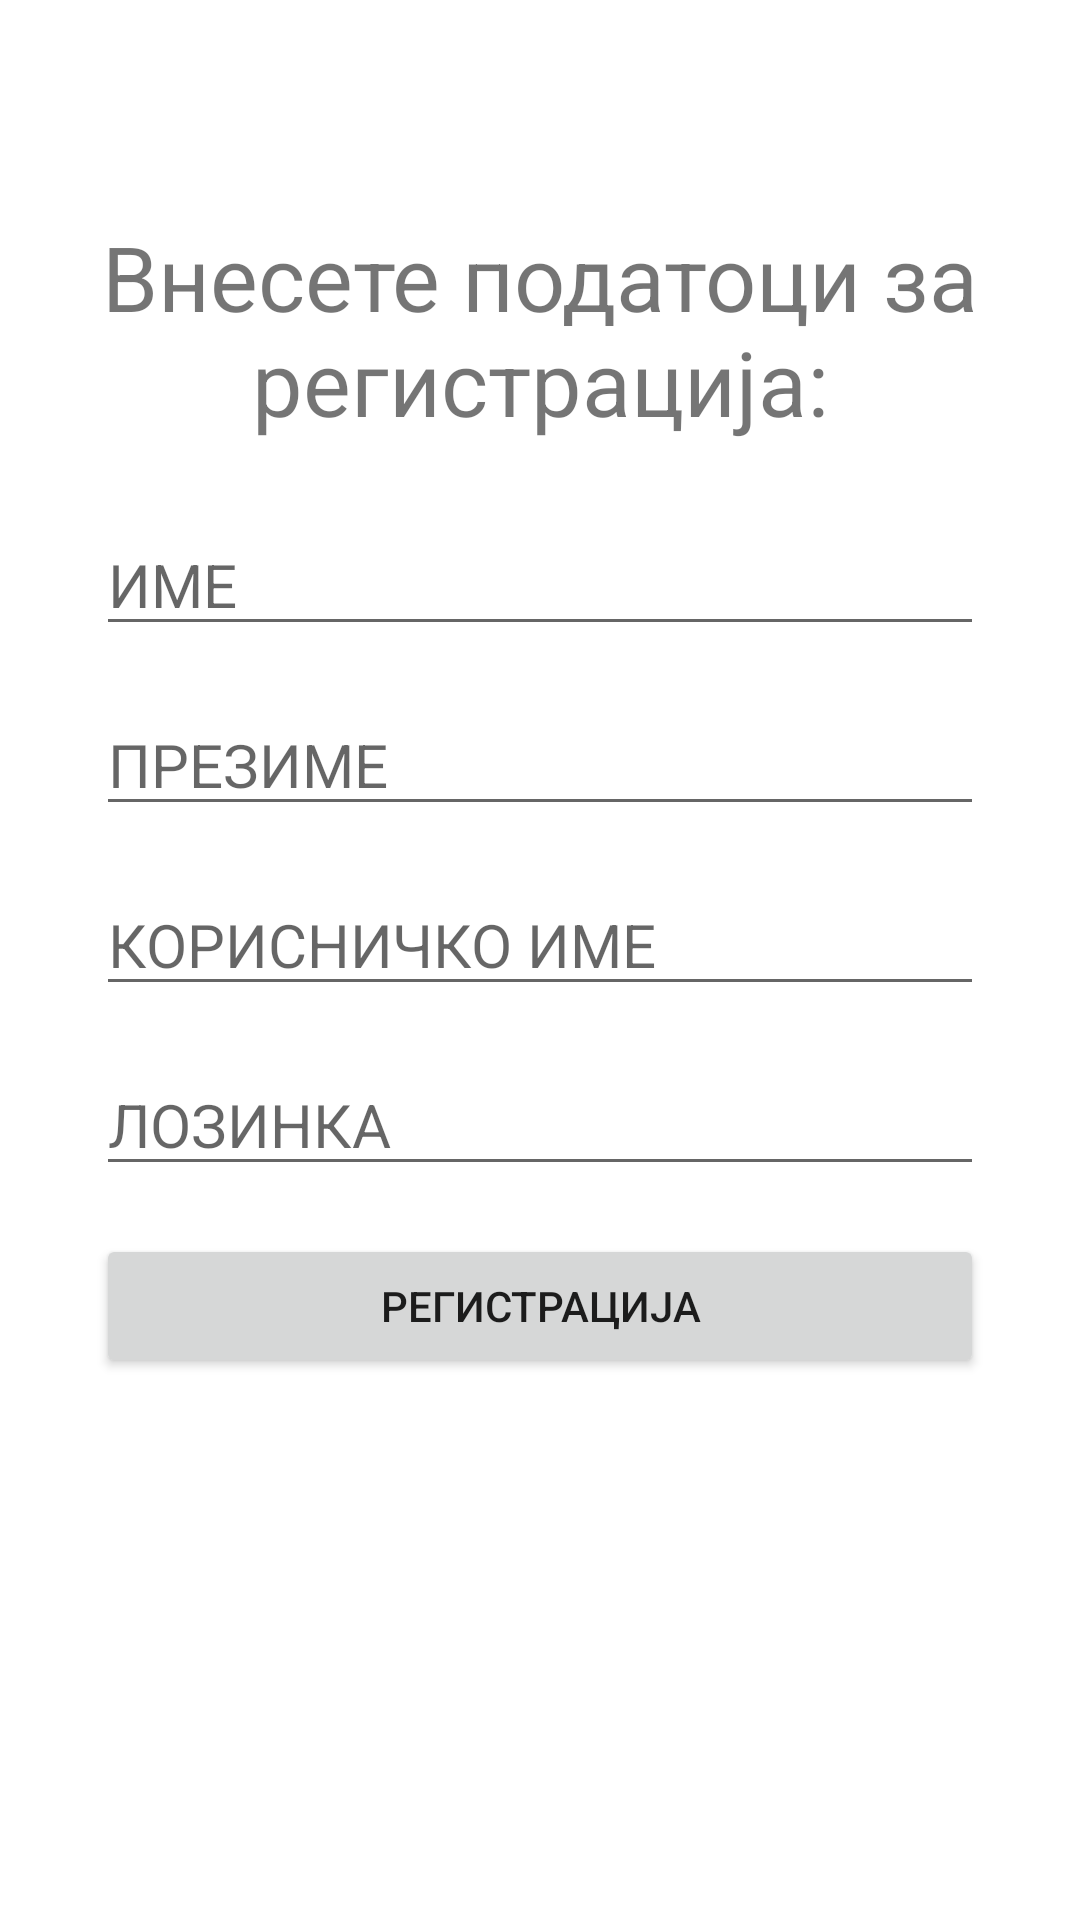

Here is an Android app screen rendered from its layout file. Give the layout XML and the strings, colors and styles it references.
<!-- AndroidManifest.xml: application theme Theme.EParking -->
<!-- res/layout/activity_registration.xml -->
<?xml version="1.0" encoding="utf-8"?>
<androidx.constraintlayout.widget.ConstraintLayout xmlns:android="http://schemas.android.com/apk/res/android"
    xmlns:app="http://schemas.android.com/apk/res-auto"
    xmlns:tools="http://schemas.android.com/tools"
    android:layout_width="match_parent"
    android:layout_height="match_parent"
    tools:context=".Registration">

    <ImageView
        android:id="@+id/slika"
        android:layout_width="wrap_content"
        android:layout_height="wrap_content"
        app:layout_constraintBottom_toBottomOf="parent"
        app:layout_constraintLeft_toLeftOf="parent"
        app:layout_constraintRight_toRightOf="parent"
        app:layout_constraintTop_toTopOf="parent"
        app:layout_constraintVertical_bias="0.1" />

    <TextView
        android:id="@+id/registracija_tekst"
        android:layout_width="wrap_content"
        android:layout_height="wrap_content"
        android:layout_marginTop="8dp"
        android:layout_marginBottom="8dp"
        android:text="Внесете податоци за регистрација:"
        android:textAlignment="center"
        android:textSize="30dp"
        app:layout_constraintBottom_toTopOf="@id/registracija_ime"
        app:layout_constraintLeft_toLeftOf="parent"
        app:layout_constraintRight_toRightOf="parent"
        app:layout_constraintTop_toBottomOf="@id/slika"
        android:gravity="center_horizontal" />

    <EditText
        android:id="@+id/registracija_ime"
        android:layout_width="match_parent"
        android:layout_height="wrap_content"
        android:layout_marginLeft="32dp"
        android:layout_marginTop="16dp"
        android:layout_marginRight="32dp"
        android:layout_marginBottom="8dp"
        android:hint="ИМЕ"
        android:textSize="20dp"
        app:layout_constraintBottom_toTopOf="@+id/registracija_prezime"
        app:layout_constraintLeft_toLeftOf="parent"
        app:layout_constraintRight_toRightOf="parent"
        app:layout_constraintTop_toBottomOf="@id/registracija_tekst" />

    <EditText
        android:id="@+id/registracija_prezime"
        android:layout_width="match_parent"
        android:layout_height="wrap_content"
        android:layout_marginLeft="32dp"
        android:layout_marginTop="8dp"
        android:layout_marginRight="32dp"
        android:layout_marginBottom="8dp"
        android:hint="ПРЕЗИМЕ"
        android:textSize="20dp"
        app:layout_constraintBottom_toTopOf="@+id/registracija_korime"
        app:layout_constraintLeft_toLeftOf="parent"
        app:layout_constraintRight_toRightOf="parent"
        app:layout_constraintTop_toBottomOf="@id/registracija_ime" />

    <EditText
        android:id="@+id/registracija_korime"
        android:layout_width="match_parent"
        android:layout_height="wrap_content"
        android:layout_marginLeft="32dp"
        android:layout_marginTop="8dp"
        android:layout_marginRight="32dp"
        android:layout_marginBottom="8dp"
        android:hint="КОРИСНИЧКО ИМЕ"
        android:textSize="20dp"
        app:layout_constraintBottom_toTopOf="@+id/registracija_lozinka"
        app:layout_constraintHorizontal_bias="0.0"
        app:layout_constraintLeft_toLeftOf="parent"
        app:layout_constraintRight_toRightOf="parent"
        app:layout_constraintTop_toBottomOf="@id/registracija_prezime" />

    <EditText
        android:id="@+id/registracija_lozinka"
        android:layout_width="match_parent"
        android:layout_height="wrap_content"
        android:layout_marginLeft="32dp"
        android:layout_marginTop="8dp"
        android:layout_marginRight="32dp"
        android:layout_marginBottom="16dp"
        android:hint="ЛОЗИНКА"
        android:textSize="20dp"
        android:inputType="textPassword"
        app:layout_constraintBottom_toTopOf="@id/registracija_najava"
        app:layout_constraintLeft_toLeftOf="parent"
        app:layout_constraintRight_toRightOf="parent"
        app:layout_constraintTop_toBottomOf="@id/registracija_korime" />

    <Button
        android:id="@+id/registracija_najava"
        android:layout_width="0dp"
        android:layout_height="wrap_content"
        android:layout_marginStart="32dp"
        android:layout_marginTop="16dp"
        android:layout_marginEnd="32dp"
        android:clickable="true"
        android:onClick="addUser"
        android:text="Регистрација"
        app:layout_constraintEnd_toEndOf="parent"
        app:layout_constraintStart_toStartOf="parent"
        app:layout_constraintTop_toBottomOf="@id/registracija_lozinka" />
</androidx.constraintlayout.widget.ConstraintLayout>
<!-- resources referenced by this layout -->
<resources>
  <style name="Theme.EParking" parent="Theme.MaterialComponents.DayNight.DarkActionBar">
          
          <item name="colorPrimary">@color/purple_500</item>
          <item name="colorPrimaryVariant">@color/purple_700</item>
          <item name="colorOnPrimary">@color/white</item>
          
          <item name="colorSecondary">@color/teal_200</item>
          <item name="colorSecondaryVariant">@color/teal_700</item>
          <item name="colorOnSecondary">@color/black</item>
          
          <item name="android:statusBarColor" tools:targetApi="l">?attr/colorPrimaryVariant</item>
          
      </style>
  <!-- not gathered from this repository: default colours our renderer supplied (Android Studio template values) -->
  <color name="purple_500">#FF6200EE</color>
  <color name="purple_700">#FF3700B3</color>
  <color name="teal_200">#FF03DAC5</color>
  <color name="teal_700">#FF018786</color>
  <color name="black">#FF000000</color>
  <color name="white">#FFFFFFFF</color>
</resources>
